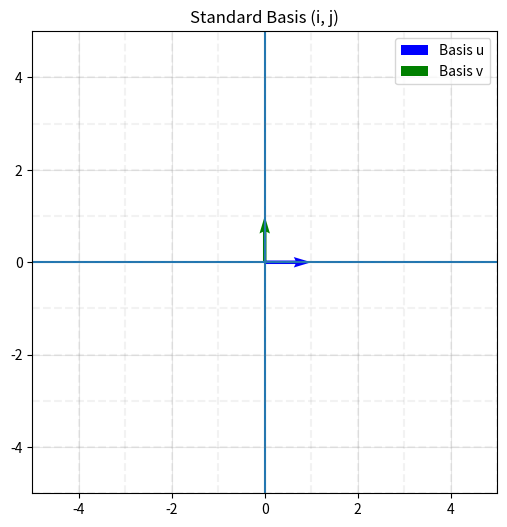

The script that saved this image:
# Visualization: Basis vectors for R2
# A basis is a minimal set of defining directions.

import numpy as np
import matplotlib.pyplot as plt

def visualize_basis(u, v, title="Basis vectors"):
    u = np.array(u)
    v = np.array(v)

    plt.figure(figsize=(6, 6))
    plt.axhline(0)
    plt.axvline(0)
    plt.grid(True, alpha=0.3)

    # Plot the basis vectors
    plt.quiver(0, 0, u[0], u[1], angles='xy', scale_units='xy', scale=1,
               color='blue', label='Basis u')
    plt.quiver(0, 0, v[0], v[1], angles='xy', scale_units='xy', scale=1,
               color='green', label='Basis v')

    # Show that they span the plane (grid)
    # Creating a small grid based on these vectors to visually demonstrate 'Span'
    for i in range(-5, 6):
        plt.plot([i*u[0]-5*v[0], i*u[0]+5*v[0]], [i*u[1]-5*v[1], i*u[1]+5*v[1]], 
                 color='gray', alpha=0.1, linestyle='--')
        plt.plot([i*v[0]-5*u[0], i*v[0]+5*u[0]], [i*v[1]-5*u[1], i*v[1]+5*u[1]], 
                 color='gray', alpha=0.1, linestyle='--')

    plt.xlim(-5, 5)
    plt.ylim(-5, 5)
    plt.legend()
    plt.title(title)
    plt.show()

# Standard Basis for R2
visualize_basis([1, 0], [0, 1], "Standard Basis (i, j)")